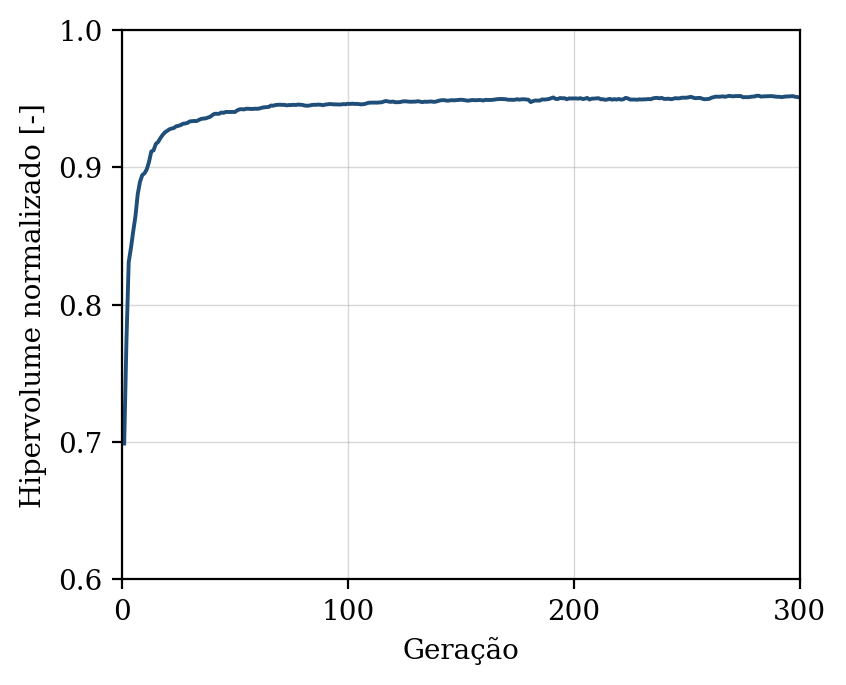

The data file committed next to this chart (first rows):
geracao, hipervolume, n_solucoes, n_avaliacoes
1, 0.6989, 6, 50
2, 0.7739, 14, 100
3, 0.831, 15, 150
4, 0.8414, 19, 200
5, 0.8534, 22, 250
6, 0.8647, 30, 300
7, 0.8805, 32, 350
8, 0.8895, 37, 400
9, 0.8943, 49, 450
10, 0.8957, 50, 500
11, 0.8986, 50, 550
12, 0.904, 50, 600
13, 0.9115, 50, 650
14, 0.9124, 50, 700
15, 0.917, 50, 750
16, 0.9184, 50, 800
17, 0.9212, 50, 850
18, 0.9236, 50, 900
19, 0.9254, 50, 950
20, 0.9266, 50, 1000
21, 0.9277, 50, 1050
22, 0.9283, 50, 1100
23, 0.9286, 50, 1150
24, 0.9299, 50, 1200
25, 0.9302, 50, 1250
26, 0.9307, 50, 1300
27, 0.9317, 50, 1350
28, 0.9319, 50, 1400
29, 0.9323, 50, 1450
30, 0.9334, 50, 1500
31, 0.9336, 50, 1550
32, 0.9338, 50, 1600
33, 0.9337, 50, 1650
34, 0.9344, 50, 1700
35, 0.9352, 50, 1750
36, 0.9355, 50, 1800
37, 0.9356, 50, 1850
38, 0.9362, 50, 1900
39, 0.9367, 50, 1950
40, 0.938, 50, 2000
41, 0.939, 50, 2050
42, 0.939, 50, 2100
43, 0.939, 50, 2150
44, 0.9399, 50, 2200
45, 0.9397, 50, 2250
46, 0.9403, 50, 2300
47, 0.9403, 50, 2350
48, 0.9403, 50, 2400
49, 0.9404, 50, 2450
50, 0.9403, 50, 2500
51, 0.9414, 50, 2550
52, 0.9422, 50, 2600
53, 0.9424, 50, 2650
54, 0.9422, 50, 2700
55, 0.9426, 50, 2750
56, 0.9427, 50, 2800
57, 0.9425, 50, 2850
58, 0.9425, 50, 2900
59, 0.9427, 50, 2950
60, 0.9426, 50, 3000
... 240 more rows
